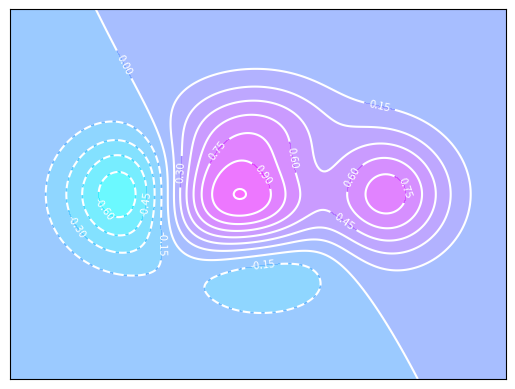

Reproduce this figure in Python.
import numpy as np
import matplotlib.pyplot as plt

def f(x,y):
    # the height function
    return (1-x/2+x**5+y**3)*np.exp(-x**2-y**2)


n = 256
x = np.linspace(-3,3,n)
y = np.linspace(-3,3,n)
X,Y = np.meshgrid(x,y)

# use plt.contourf to filling contours
# X,Y and value for (X,Y) point
plt.contourf(X,Y,f(X,Y),15,alpha=0.6,cmap=plt.cm.cool)

# use plt.contour to add contour lines
C = plt.contour(X,Y,f(X,Y),15,colors='white')

# adding label
plt.clabel(C,inline=True,fontsize=8)



plt.xticks(())
plt.yticks(())


plt.show()
